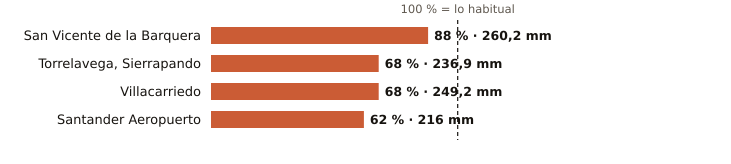

Source data for this figure (header and first rows):
estacion, provincia, indicativo, mm_otono, referencia_mm, pct, periodo_referencia, hasta, hora
San Vicente de la Barquera, Cantabria, 1159, 260.2, 295.7, 88, 1991-2020, 2026-11-25, 21
Torrelavega, Sierrapando, Cantabria, 1154H, 236.9, 347.2, 68, 1991-2020, 2026-11-25, 21
Villacarriedo, Cantabria, 1124E, 249.2, 367.7, 68, 2008-2025, 2026-11-25, 21
Santander Aeropuerto, Cantabria, 1109X, 216.0, 347.1, 62, 2006-2025, 2026-11-25, 21
